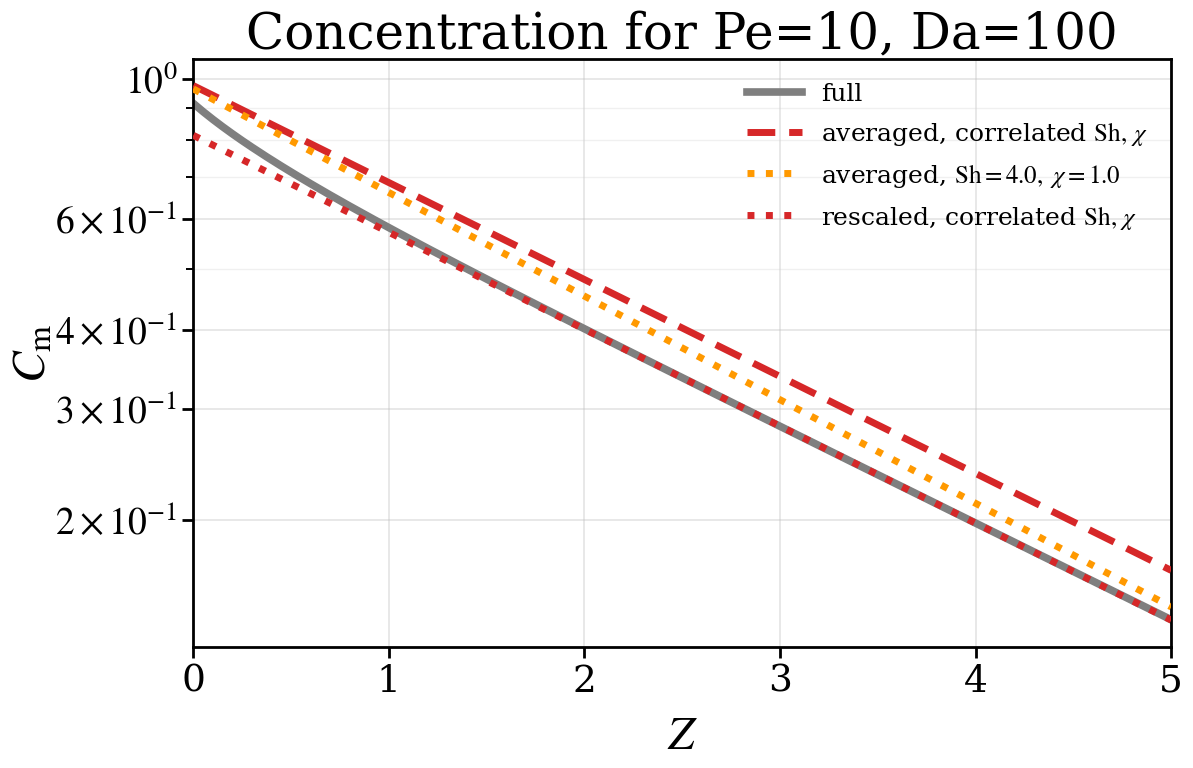

Write Python code to recreate this figure.
#!/usr/bin/env python3
"""Axisymmetric tube solver and reduced-model comparison.

The script solves the steady extended-Graetz problem for Poiseuille flow in a
circular tube with a Robin wall condition, evaluates the updated manuscript
correlations for Sh(Pe, Da) and chi(Pe, Da), and compares the exact dominant
axial decay rate with the decay rate predicted by the correlated closure.

It also fits the downstream multiplicative amplitude factor Gamma defined by

    C_m,full(Z) ~= Gamma * C_m,corr(Z)

in a user-selectable fully developed window. Gamma is obtained as the
geometric mean of C_m,full / C_m,corr in that window, i.e. by least squares in
log concentration. Each run writes four data files (profiles in CSV and
space-delimited txt, parameters/diagnostics in JSON and key=value txt)
and an optional concentration plot (PNG).

Default definitions:
    Pe = u_bar R / D
    Da = k R / D
    Z  = z / R
    Sh = 2 R j_w / [D (C_m - C_w)]

Example:
    python tube_solver.py --Pe 10 --Da 100 --Lambda 5 --output-dir results
"""

from __future__ import annotations

import argparse
import csv
import json
import math
import warnings
from dataclasses import asdict, dataclass
from pathlib import Path
from typing import Any

import matplotlib
import matplotlib.pyplot as plt
import numpy as np
import scipy.sparse as sp
import scipy.sparse.linalg as spla
from scipy.integrate import solve_ivp
from scipy.optimize import root_scalar


# =========================================================
# Plot style
# =========================================================
def configure_plot_style() -> None:
    """Configure the large serif style used by the manuscript figure."""
    matplotlib.rcParams.update(
        {
            "font.family": "serif",
            "font.serif": ["Times New Roman", "Times", "DejaVu Serif"],
            "mathtext.fontset": "stix",
            "font.size": 22,
            "axes.labelsize": 34,
            "axes.titlesize": 36,
            "xtick.labelsize": 27,
            "ytick.labelsize": 27,
            "legend.fontsize": 18,
            "axes.linewidth": 2.0,
            "xtick.direction": "out",
            "ytick.direction": "out",
            "xtick.major.size": 8,
            "ytick.major.size": 8,
            "xtick.minor.size": 5,
            "ytick.minor.size": 5,
            "xtick.major.width": 2.0,
            "ytick.major.width": 2.0,
            "xtick.minor.width": 1.4,
            "ytick.minor.width": 1.4,
        }
    )


# =========================================================
# Updated tube/Poiseuille correlations from Appendix B
# =========================================================
@dataclass(frozen=True)
class TubeCorrelationParameters:
    """Rounded coefficients appearing in the final manuscript."""

    # Low-Pe branch, Sh^0(Da)
    sh_0_da0: float = 6.0
    sh_0_dainf: float = 4.1807
    da_c_0_sh: float = 2.6889

    # High-Pe branch, Sh^inf(Da)
    sh_inf_da0: float = 4.3636  # 48/11 rounded as in Appendix B
    sh_inf_dainf: float = 3.6568
    da_c_inf_sh: float = 1.8848

    # Pe crossover for Sh
    pe_c_da0: float = 0.0108
    pe_c_dainf: float = 0.9727
    da_c_pe_sh: float = 0.5686
    sh_pe_exponent: float = 4.0 / 3.0
    pe_c_da_exponent: float = 2.0 / 3.0

    # Averaging factor chi = C_a/C_m
    chi_0_dainf: float = 0.7229
    da_c_0_chi: float = 2.8168
    chi_inf_dainf: float = 0.7095
    da_c_inf_chi: float = 2.1190
    pe_c_chi: float = 0.6874


TUBE_CORR = TubeCorrelationParameters()


@dataclass(frozen=True)
class TubeCorrelationResult:
    sh_low_pe: float
    sh_high_pe: float
    pe_c_sh: float
    sh: float
    chi_low_pe: float
    chi_high_pe: float
    chi: float


def _positive_inputs(Pe: float, Da: float) -> None:
    # Pe = 0 is physically meaningful (pure diffusion) and is used as such by
    # the eigenvalue sweep scripts, e.g. in check_low_pe_behavior(). It is
    # rejected specifically in solve_axisym_ADR_steady(), where 1/Pe appears
    # directly in the discretization.
    if Pe < 0.0:
        raise ValueError("Pe must be non-negative.")
    if Da < 0.0:
        raise ValueError("Da must be non-negative.")


def validate_correlation_window(Pe: float, Da: float) -> None:
    """Warn when the manuscript correlation is being extrapolated."""
    if not (1.0e-3 <= Pe <= 1.0e3 and 1.0e-3 <= Da <= 1.0e3):
        warnings.warn(
            "The Sh and chi correlations were fitted on "
            "1e-3 <= Pe, Da <= 1e3; this case extrapolates beyond that window.",
            RuntimeWarning,
            stacklevel=2,
        )

    if Pe < 0.1 and Da < Pe**2:
        warnings.warn(
            "This case lies in the singular weak-exchange corner "
            "Da << Pe^2 << 1, which is not resolved by the compact Sh fit.",
            RuntimeWarning,
            stacklevel=2,
        )


def sh_low_pe_tube(Da: float, p: TubeCorrelationParameters = TUBE_CORR) -> float:
    return p.sh_0_dainf + (p.sh_0_da0 - p.sh_0_dainf) / (
        1.0 + Da / p.da_c_0_sh
    )


def sh_high_pe_tube(Da: float, p: TubeCorrelationParameters = TUBE_CORR) -> float:
    return p.sh_inf_dainf + (p.sh_inf_da0 - p.sh_inf_dainf) / (
        1.0 + Da / p.da_c_inf_sh
    )


def pe_c_sh_tube(Da: float, p: TubeCorrelationParameters = TUBE_CORR) -> float:
    return p.pe_c_dainf - (p.pe_c_dainf - p.pe_c_da0) / (
        1.0 + (Da / p.da_c_pe_sh) ** p.pe_c_da_exponent
    )


def sh_fit_tube(Pe: float, Da: float, p: TubeCorrelationParameters = TUBE_CORR) -> float:
    _positive_inputs(Pe, Da)
    sh_0 = sh_low_pe_tube(Da, p)
    sh_inf = sh_high_pe_tube(Da, p)
    pe_c = pe_c_sh_tube(Da, p)
    return sh_inf + (sh_0 - sh_inf) / (
        1.0 + (Pe / pe_c) ** p.sh_pe_exponent
    )


def chi_low_pe_tube(Da: float, p: TubeCorrelationParameters = TUBE_CORR) -> float:
    return p.chi_0_dainf + (1.0 - p.chi_0_dainf) / (
        1.0 + Da / p.da_c_0_chi
    )


def chi_high_pe_tube(Da: float, p: TubeCorrelationParameters = TUBE_CORR) -> float:
    return p.chi_inf_dainf + (1.0 - p.chi_inf_dainf) / (
        1.0 + Da / p.da_c_inf_chi
    )


def chi_fit_tube(Pe: float, Da: float, p: TubeCorrelationParameters = TUBE_CORR) -> float:
    _positive_inputs(Pe, Da)
    chi_0 = chi_low_pe_tube(Da, p)
    chi_inf = chi_high_pe_tube(Da, p)
    return chi_inf + (chi_0 - chi_inf) / (1.0 + Pe / p.pe_c_chi)


def evaluate_tube_correlations(
    Pe: float,
    Da: float,
    p: TubeCorrelationParameters = TUBE_CORR,
) -> TubeCorrelationResult:
    validate_correlation_window(Pe, Da)
    sh_0 = sh_low_pe_tube(Da, p)
    sh_inf = sh_high_pe_tube(Da, p)
    pe_c = pe_c_sh_tube(Da, p)
    sh = sh_inf + (sh_0 - sh_inf) / (
        1.0 + (Pe / pe_c) ** p.sh_pe_exponent
    )
    chi_0 = chi_low_pe_tube(Da, p)
    chi_inf = chi_high_pe_tube(Da, p)
    chi = chi_inf + (chi_0 - chi_inf) / (1.0 + Pe / p.pe_c_chi)
    return TubeCorrelationResult(
        sh_low_pe=sh_0,
        sh_high_pe=sh_inf,
        pe_c_sh=pe_c,
        sh=sh,
        chi_low_pe=chi_0,
        chi_high_pe=chi_inf,
        chi=chi,
    )


# =========================================================
# 2D axisymmetric steady ADR solver
# =========================================================
def solve_axisym_ADR_steady(
    Nz: int = 800,
    Nr: int = 40,
    Lambda: float = 20.0,
    Pe: float = 1.0,
    Da: float = 1.0,
    Cin: float = 1.0,
    inlet_velocity: str = "local",
    advection_scheme: str = "upwind2",
    outlet_bc: str = "mode",
    outlet_lambda: float | None = None,
) -> tuple[np.ndarray, np.ndarray, np.ndarray, np.ndarray]:
    """Solve the steady axisymmetric advection-diffusion problem.

    Dimensionless PDE in Z=z/R and rho=r/R:
        (1/Pe) C_ZZ + (1/Pe) rho^{-1}(rho C_rho)_rho - u_hat C_Z = 0.

    The Robin wall condition is -C_rho(1,Z)=Da C(1,Z).  The default outlet
    condition imposes the exact dominant modal slope, C_Z=lambda_minus C.
    """
    _positive_inputs(Pe, Da)
    if Pe <= 0.0:
        raise ValueError(
            "Pe must be positive for the 2D solver: 1/Pe appears directly in "
            "the discretization (invPe), so Pe = 0 is not representable here "
            "even though it is a physically meaningful limit elsewhere."
        )
    if Nz < 3 or Nr < 2:
        raise ValueError("Require Nz >= 3 and Nr >= 2.")
    if Lambda <= 0.0:
        raise ValueError("Lambda must be positive.")

    invPe = 1.0 / Pe

    z = np.linspace(0.0, Lambda, Nz)
    dz = z[1] - z[0]
    dz2 = dz * dz

    # Cell-centred radial finite-volume grid.
    rf = np.linspace(0.0, 1.0, Nr + 1)
    dr = rf[1] - rf[0]
    r = 0.5 * (rf[:-1] + rf[1:])

    u = 2.0 * (1.0 - r**2)  # mean-normalized Poiseuille profile

    inlet_velocity_lc = inlet_velocity.lower()
    if inlet_velocity_lc == "local":
        U_in = u.copy()
    elif inlet_velocity_lc == "mean":
        U_in = np.ones_like(u)
    else:
        raise ValueError("inlet_velocity must be 'local' or 'mean'.")

    advection_scheme_lc = advection_scheme.lower()
    if advection_scheme_lc not in {"upwind1", "upwind2"}:
        raise ValueError("advection_scheme must be 'upwind1' or 'upwind2'.")

    def idx(i: int, j: int) -> int:
        return j * Nr + i

    n_unknowns = Nr * Nz
    rows: list[int] = []
    cols: list[int] = []
    vals: list[float] = []
    rhs = np.zeros(n_unknowns)

    # Radial operator coefficients.
    a_w = np.zeros(Nr)
    a_p = np.zeros(Nr)
    a_e = np.zeros(Nr)

    for i in range(Nr):
        rc = r[i]
        rw = rf[i]
        re = rf[i + 1]

        if i == 0:
            a_w[i] = 0.0
            a_e[i] = invPe * re / (rc * dr * dr)
            a_p[i] = -a_e[i]
        elif i == Nr - 1:
            a_w[i] = invPe * rw / (rc * dr * dr)
            alpha = Da * dr / 2.0
            wall_sink = invPe * (-2.0 * alpha / (1.0 + alpha)) / (
                rc * dr * dr
            )
            a_e[i] = 0.0
            a_p[i] = -a_w[i] + wall_sink
        else:
            a_w[i] = invPe * rw / (rc * dr * dr)
            a_e[i] = invPe * re / (rc * dr * dr)
            a_p[i] = -(a_w[i] + a_e[i])

    for j in range(Nz):
        for i in range(Nr):
            row = idx(i, j)

            if j == 0:
                # Danckwerts inlet: -(1/Pe) C_Z + U_in C = U_in C_in.
                rows.extend([row, row])
                cols.extend([idx(i, j), idx(i, j + 1)])
                vals.extend([invPe / dz + U_in[i], -invPe / dz])
                rhs[row] = U_in[i] * Cin
                continue

            if j == Nz - 1:
                outlet_bc_lc = outlet_bc.lower()
                if outlet_bc_lc == "neumann":
                    rows.extend([row, row])
                    cols.extend([idx(i, j), idx(i, j - 1)])
                    vals.extend([1.0, -1.0])
                elif outlet_bc_lc == "mode":
                    if outlet_lambda is None:
                        raise ValueError(
                            "outlet_lambda is required when outlet_bc='mode'."
                        )
                    rows.extend([row, row])
                    cols.extend([idx(i, j), idx(i, j - 1)])
                    vals.extend([1.0 / dz - outlet_lambda, -1.0 / dz])
                else:
                    raise ValueError("outlet_bc must be 'mode' or 'neumann'.")
                continue

            # Axial diffusion.
            rows.extend([row, row, row])
            cols.extend([idx(i, j - 1), idx(i, j), idx(i, j + 1)])
            vals.extend([invPe / dz2, -2.0 * invPe / dz2, invPe / dz2])

            # Positive-flow upwind advection.  Second-order backward
            # differencing strongly reduces the artificial axial diffusion in
            # the fitted downstream decay rate; the first interior plane uses
            # first-order upwinding because j-2 is unavailable.
            if advection_scheme_lc == "upwind2" and j >= 2:
                rows.extend([row, row, row])
                cols.extend([idx(i, j), idx(i, j - 1), idx(i, j - 2)])
                vals.extend(
                    [
                        -3.0 * u[i] / (2.0 * dz),
                        2.0 * u[i] / dz,
                        -u[i] / (2.0 * dz),
                    ]
                )
            else:
                rows.extend([row, row])
                cols.extend([idx(i, j), idx(i, j - 1)])
                vals.extend([-u[i] / dz, u[i] / dz])

            # Radial diffusion.
            if i > 0:
                rows.append(row)
                cols.append(idx(i - 1, j))
                vals.append(a_w[i])

            rows.append(row)
            cols.append(idx(i, j))
            vals.append(a_p[i])

            if i < Nr - 1:
                rows.append(row)
                cols.append(idx(i + 1, j))
                vals.append(a_e[i])

    matrix = sp.csr_matrix((vals, (rows, cols)), shape=(n_unknowns, n_unknowns))
    c_flat = spla.spsolve(matrix, rhs)
    c = c_flat.reshape(Nz, Nr).T

    return z, r, c, u


# =========================================================
# Averaged quantities from the 2D solution
# =========================================================
def extract_sh_numbers(
    z: np.ndarray,
    r: np.ndarray,
    C: np.ndarray,
    u: np.ndarray,
    Da: float,
) -> tuple[np.ndarray, ...]:
    """Return C_m, C_a, chi, C_w, wall gradient, and two Sh definitions."""
    del z  # included in the signature for compatibility/readability
    dr = r[1] - r[0]

    numerator = 2.0 * np.sum(u[:, None] * C * r[:, None] * dr, axis=0)
    denominator = 2.0 * np.sum(u * r * dr)
    cm = numerator / denominator

    c_area = 2.0 * np.sum(C * r[:, None] * dr, axis=0)
    chi = c_area / (cm + 1.0e-300)

    alpha = Da * dr / 2.0
    c_wall = C[-1, :] / (1.0 + alpha)
    dcdr_wall = (c_wall - C[-1, :]) / (dr / 2.0)

    # Diameter-based Sherwood numbers, d_h=2R.
    sh_eff = -2.0 * dcdr_wall / (cm + 1.0e-300)
    sh_film = np.full_like(cm, np.nan, dtype=float)
    driving = cm - c_wall
    valid = np.abs(driving) > 1.0e-12
    sh_film[valid] = -2.0 * dcdr_wall[valid] / driving[valid]

    return cm, c_area, chi, c_wall, dcdr_wall, sh_eff, sh_film


# =========================================================
# Averaged 1D model
# =========================================================
def averaged_decay_lambdas(
    Pe: float,
    Da: float,
    Sh: float,
    chi: float,
) -> tuple[float, float, float]:
    """Return K, lambda_minus, and lambda_plus for the averaged equation.

    In Z=z/R, the diameter-based Sh gives
        chi C'' - Pe C' - K C = 0,
        K = 2 Da Sh / (2 Da + Sh).
    The physical downstream decay rate is beta=-lambda_minus > 0.
    """
    _positive_inputs(Pe, Da)
    if Sh <= 0.0 or chi <= 0.0:
        raise ValueError("Sh and chi must be positive.")

    k_eff = 2.0 * Da * Sh / (2.0 * Da + Sh)
    if abs(k_eff) < 1.0e-300:
        return k_eff, 0.0, Pe / chi

    discriminant = math.sqrt(Pe**2 + 4.0 * chi * k_eff)
    lambda_plus = (Pe + discriminant) / (2.0 * chi)
    lambda_minus = (Pe - discriminant) / (2.0 * chi)
    return k_eff, lambda_minus, lambda_plus


def solve_averaged_model_semi_infinite(
    z: np.ndarray,
    Pe: float,
    Da: float,
    Sh: float,
    chi: float,
    Cin: float = 1.0,
) -> tuple[np.ndarray, ...]:
    """Solve the semi-infinite one-mode averaged model with Danckwerts inlet."""
    z = np.asarray(z, dtype=float)
    k_eff, lambda_minus, lambda_plus = averaged_decay_lambdas(Pe, Da, Sh, chi)

    if abs(k_eff) < 1.0e-300:
        cm = Cin * np.ones_like(z)
        c_wall = Sh / (2.0 * Da + Sh) * cm
        c_area = chi * cm
        return cm, c_area, c_wall, k_eff, 0.0, lambda_plus, Cin, 0.0

    denominator = 1.0 - (chi / Pe) * lambda_minus
    amplitude = Cin / denominator
    cm = amplitude * np.exp(lambda_minus * z)
    c_wall = Sh / (2.0 * Da + Sh) * cm
    c_area = chi * cm

    return (
        cm,
        c_area,
        c_wall,
        k_eff,
        lambda_minus,
        lambda_plus,
        amplitude,
        0.0,
    )


# =========================================================
# Exact dominant eigenvalue and eigenfunction
# =========================================================
def velocity_profile_tube(rho: np.ndarray | float) -> np.ndarray:
    rho_arr = np.asarray(rho, dtype=float)
    return 2.0 * (1.0 - rho_arr**2)


def tube_poiseuille_eigen_ode(
    rho: float,
    y: np.ndarray,
    beta: float,
    Pe: float,
) -> list[float]:
    phi, dphi = y
    coefficient = beta**2 + Pe * beta * float(velocity_profile_tube(rho))
    ddphi = -(dphi / rho) - coefficient * phi
    return [dphi, ddphi]


def tube_eigen_initial_conditions(beta: float, Pe: float, rho0: float) -> tuple[float, float]:
    a0 = beta**2 + 2.0 * Pe * beta
    phi0 = 1.0 - 0.25 * a0 * rho0**2
    dphi0 = -0.5 * a0 * rho0
    return phi0, dphi0


def tube_wall_residual(
    beta: float,
    Pe: float,
    Da: float,
    rho0: float = 1.0e-7,
    rtol: float = 1.0e-10,
    atol: float = 1.0e-12,
) -> float:
    if beta <= 0.0:
        return np.nan

    phi0, dphi0 = tube_eigen_initial_conditions(beta, Pe, rho0)
    solution = solve_ivp(
        tube_poiseuille_eigen_ode,
        t_span=(rho0, 1.0),
        y0=[phi0, dphi0],
        args=(beta, Pe),
        method="DOP853",
        rtol=rtol,
        atol=atol,
    )
    if not solution.success:
        raise RuntimeError(f"Eigenfunction ODE solve failed: {solution.message}")

    phi_wall = solution.y[0, -1]
    dphi_wall = solution.y[1, -1]
    return -dphi_wall - Da * phi_wall


def tube_poiseuille_eigen_ode_aug(
    rho: float,
    y: np.ndarray,
    beta: float,
    Pe: float,
) -> list[float]:
    """
    Augmented radial ODE system: adds the cross-sectional integrals.

    y[0] = phi
    y[1] = dphi/drho
    y[2] = Im = 2 int_0^rho s U(s) phi(s) ds
    y[3] = Ia = 2 int_0^rho s phi(s) ds

    Accumulating Im, Ia as extra ODE states (matching
    tube_poiseuille_parallel_fast.py's graetz_ode_tube_aug) avoids the
    quadrature/cancellation bias a post-hoc trapz(phi) integral has at small
    Da, where Cm/Cw - 1 = O(Da) is itself comparable to trapz's own
    discretization error.
    """
    phi, dphi, Im, Ia = y
    U = velocity_profile_tube(rho)
    coefficient = beta**2 + Pe * beta * U
    ddphi = -(dphi / rho) - coefficient * phi
    dIm = 2.0 * rho * U * phi
    dIa = 2.0 * rho * phi
    return [dphi, ddphi, dIm, dIa]


def tube_eigenfunction_with_integrals(
    beta: float,
    Pe: float,
    n_points: int | None = None,
    rho0: float = 1.0e-7,
    rtol: float = 1.0e-10,
    atol: float = 1.0e-12,
) -> tuple[np.ndarray, np.ndarray, np.ndarray, float, float]:
    """Eigenfunction plus accurate cross-sectional integrals Im, Ia.

    If n_points is None, only the endpoint values are returned (rho, phi,
    dphi each of length 2, at rho=0 and rho=1). If n_points is an integer,
    rho, phi, dphi are also sampled at n_points points.

    Returns:
        rho, phi, dphi, Im, Ia
    where
        Im = 2 int_0^1 rho U phi drho = Cm-shape integral (Cm/Cw = Im/phi_wall),
        Ia = 2 int_0^1 rho phi drho = Ca-shape integral.
    """
    phi0, dphi0 = tube_eigen_initial_conditions(beta, Pe, rho0)
    # Small-rho integral contributions (phi is ~constant at 1 there):
    #   Im0 = 2 int_0^rho0 s*U(0)*phi(0) ds = 2 rho0^2 (U(0) = 2)
    #   Ia0 = 2 int_0^rho0 s*phi(0) ds = rho0^2
    Im0 = 2.0 * rho0**2
    Ia0 = rho0**2

    t_eval = None if n_points is None else np.linspace(rho0, 1.0, n_points)

    solution = solve_ivp(
        tube_poiseuille_eigen_ode_aug,
        t_span=(rho0, 1.0),
        y0=[phi0, dphi0, Im0, Ia0],
        t_eval=t_eval,
        args=(beta, Pe),
        method="DOP853",
        rtol=rtol,
        atol=atol,
    )
    if not solution.success:
        raise RuntimeError(f"Eigenfunction ODE solve failed: {solution.message}")

    Im = solution.y[2, -1]
    Ia = solution.y[3, -1]

    if n_points is None:
        rho = np.array([0.0, 1.0])
        phi = np.array([1.0, solution.y[0, -1]])
        dphi = np.array([0.0, solution.y[1, -1]])
    else:
        rho = np.concatenate(([0.0], solution.t))
        phi = np.concatenate(([1.0], solution.y[0]))
        dphi = np.concatenate(([0.0], solution.y[1]))

    return rho, phi, dphi, Im, Ia


def tube_mode_is_physical(beta: float, Pe: float, Da: float, rho0: float = 1.0e-7) -> bool:
    """Physical test for the dominant mode.

    The old absolute condition Cm/Cw > 1 rejects the true mode at very small
    Da, because Cm/Cw - 1 = O(Da) and can come out on either side of 1 from
    roundoff alone. Only clearly negative excess is rejected here, matching
    mode_is_physical() in tube_poiseuille_parallel_fast.py. Cm/Cw itself uses
    the augmented-integral Im (see tube_eigenfunction_with_integrals) rather
    than a post-hoc trapz(phi): at small Da a plain trapz integral is not
    even accurate enough to get the sign of Cm/Cw - 1 right, which made the
    tolerance alone insufficient to fix small-Da failures.
    """
    rho, phi, _, Im, _ = tube_eigenfunction_with_integrals(
        beta,
        Pe,
        n_points=500,
        rho0=rho0,
        rtol=1.0e-9,
        atol=1.0e-11,
    )
    if phi[-1] <= 0.0 or np.min(phi) <= 0.0:
        return False

    cm_over_cw = Im / phi[-1]
    excess = cm_over_cw - 1.0

    # Allow tiny roundoff-scale violations only.
    return bool(excess >= -max(1.0e-12, 1.0e-6 * max(Da, 1.0e-300)))


def find_beta1_tube_poiseuille(
    Pe: float,
    Da: float,
    beta_start: float = 1.0e-12,
    beta_max: float = 50.0,
    growth: float = 1.12,
    rho0: float = 1.0e-7,
    rtol: float = 1.0e-10,
    atol: float = 1.0e-12,
    verbose: bool = False,
) -> float:
    """Find the first positive physical decay rate beta_1."""
    _positive_inputs(Pe, Da)
    if Da == 0.0:
        return 0.0

    def residual(beta: float) -> float:
        return tube_wall_residual(
            beta,
            Pe,
            Da,
            rho0=rho0,
            rtol=rtol,
            atol=atol,
        )

    a = beta_start
    fa = residual(a)

    while a < beta_max:
        b = min(a * growth + 1.0e-15, beta_max)
        fb = residual(b)

        if verbose:
            print(f"scan beta [{a:.5e}, {b:.5e}]: R=[{fa:.5e}, {fb:.5e}]")

        if np.isfinite(fa) and np.isfinite(fb) and fa * fb < 0.0:
            root = root_scalar(
                residual,
                bracket=(a, b),
                method="brentq",
                xtol=1.0e-12,
                rtol=1.0e-12,
            )
            if root.converged and tube_mode_is_physical(root.root, Pe, Da, rho0=rho0):
                return float(root.root)

        a, fa = b, fb

    raise RuntimeError(
        "Could not find the physical beta_1. Increase beta_max or reduce growth."
    )


@dataclass(frozen=True)
class ExactModeProperties:
    beta: float
    sh: float
    chi: float
    cm_shape: float
    c_area_shape: float
    c_wall_shape: float
    wall_flux_shape: float
    identity_residual: float


def exact_mode_properties(Pe: float, Da: float, beta: float) -> ExactModeProperties:
    """Compute exact fully developed Sh and chi from the dominant eigenfunction."""
    _, phi, dphi, cm_shape, c_area_shape = tube_eigenfunction_with_integrals(beta, Pe)
    c_wall_shape = float(phi[-1])
    wall_flux_shape = float(-dphi[-1])

    sh = 2.0 * wall_flux_shape / (cm_shape - c_wall_shape)
    chi = c_area_shape / cm_shape
    k_eff = 2.0 * Da * sh / (2.0 * Da + sh)
    identity_residual = chi * beta**2 + Pe * beta - k_eff

    return ExactModeProperties(
        beta=beta,
        sh=float(sh),
        chi=float(chi),
        cm_shape=float(cm_shape),
        c_area_shape=float(c_area_shape),
        c_wall_shape=c_wall_shape,
        wall_flux_shape=wall_flux_shape,
        identity_residual=float(identity_residual),
    )


# =========================================================
# Downstream fitting and diagnostics
# =========================================================
def local_decay_rate(z: np.ndarray, concentration: np.ndarray) -> np.ndarray:
    log_c = np.log(np.maximum(concentration, 1.0e-300))
    return -np.gradient(log_c, z, edge_order=2)


@dataclass(frozen=True)
class DownstreamFit:
    Gamma: float
    z_min: float
    z_max: float
    n_points: int
    beta_full_profile_fit: float
    amplitude_full_profile_fit: float
    beta_corr_profile_fit: float
    gamma_log_std: float
    log_rmse_unscaled: float
    log_rmse_scaled: float
    mean_abs_rel_error_unscaled: float
    mean_abs_rel_error_scaled: float
    max_abs_rel_error_unscaled: float
    max_abs_rel_error_scaled: float


def fit_downstream_gamma(
    z: np.ndarray,
    cm_full: np.ndarray,
    cm_corr: np.ndarray,
    z_min: float,
    z_max: float,
    cm_min: float = 1.0e-10,
) -> tuple[DownstreamFit, np.ndarray]:
    """Fit Gamma in log space and estimate the downstream slopes.

    Gamma = exp(mean(log(C_full/C_corr))) over the selected window.  This is
    the constant multiplier that minimizes squared log-concentration error.
    """
    if not (0.0 <= z_min < z_max <= float(z[-1]) + 1.0e-12):
        raise ValueError("Require 0 <= z_min < z_max <= Lambda.")

    mask = (
        np.isfinite(cm_full)
        & np.isfinite(cm_corr)
        & (cm_full > cm_min)
        & (cm_corr > cm_min)
        & (z >= z_min)
        & (z <= z_max)
    )
    if np.count_nonzero(mask) < 5:
        raise RuntimeError(
            "Too few valid points in the Gamma fitting window. "
            "Increase Lambda, relax cm_min, or change the fit window."
        )

    z_fit = z[mask]
    log_full = np.log(cm_full[mask])
    log_corr = np.log(cm_corr[mask])
    log_ratio = log_full - log_corr
    log_gamma = float(np.mean(log_ratio))
    gamma = math.exp(log_gamma)

    slope_full, intercept_full = np.polyfit(z_fit, log_full, deg=1)
    slope_corr, _ = np.polyfit(z_fit, log_corr, deg=1)

    scaled = gamma * cm_corr[mask]
    rel_unscaled = (cm_corr[mask] - cm_full[mask]) / cm_full[mask]
    rel_scaled = (scaled - cm_full[mask]) / cm_full[mask]

    fit = DownstreamFit(
        Gamma=gamma,
        z_min=float(z_min),
        z_max=float(z_max),
        n_points=int(np.count_nonzero(mask)),
        beta_full_profile_fit=float(-slope_full),
        amplitude_full_profile_fit=float(math.exp(intercept_full)),
        beta_corr_profile_fit=float(-slope_corr),
        gamma_log_std=float(np.std(log_ratio)),
        log_rmse_unscaled=float(np.sqrt(np.mean((log_corr - log_full) ** 2))),
        log_rmse_scaled=float(
            np.sqrt(np.mean((np.log(scaled) - log_full) ** 2))
        ),
        mean_abs_rel_error_unscaled=float(np.mean(np.abs(rel_unscaled))),
        mean_abs_rel_error_scaled=float(np.mean(np.abs(rel_scaled))),
        max_abs_rel_error_unscaled=float(np.max(np.abs(rel_unscaled))),
        max_abs_rel_error_scaled=float(np.max(np.abs(rel_scaled))),
    )
    return fit, mask


# =========================================================
# Saving helpers
# =========================================================
def _json_safe(value: Any) -> Any:
    if isinstance(value, dict):
        return {str(k): _json_safe(v) for k, v in value.items()}
    if isinstance(value, (list, tuple)):
        return [_json_safe(v) for v in value]
    if isinstance(value, np.ndarray):
        return [_json_safe(v) for v in value.tolist()]
    if isinstance(value, (np.floating, float)):
        x = float(value)
        return x if math.isfinite(x) else None
    if isinstance(value, (np.integer, int)):
        return int(value)
    if isinstance(value, (np.bool_, bool)):
        return bool(value)
    return value


def save_parameters_errors(
    output_dir: Path,
    prefix: str,
    summary: dict[str, Any],
) -> Path:
    """Save all scalar parameters, fitted quantities, and errors in one JSON."""
    path = output_dir / f"{prefix}_parameters_errors.json"
    safe_summary = _json_safe(summary)
    path.write_text(json.dumps(safe_summary, indent=2) + "\n", encoding="utf-8")
    return path


def save_profiles(
    output_dir: Path,
    prefix: str,
    columns: dict[str, np.ndarray],
) -> Path:
    """Save all plotted axial concentration profiles in one CSV file."""
    path = output_dir / f"{prefix}_profiles.csv"
    names = list(columns.keys())
    arrays = [np.asarray(columns[name]) for name in names]
    n = len(arrays[0])
    if any(len(array) != n for array in arrays):
        raise ValueError("All profile arrays must have the same length.")

    with path.open("w", newline="", encoding="utf-8") as handle:
        writer = csv.writer(handle)
        writer.writerow(names)
        for row in zip(*arrays):
            writer.writerow([f"{float(value):.16g}" for value in row])
    return path


def save_profiles_txt(
    output_dir: Path,
    prefix: str,
    columns: dict[str, np.ndarray],
) -> Path:
    """Save all plotted axial concentration profiles as a space-delimited txt file."""
    path = output_dir / f"{prefix}_profiles.txt"
    names = list(columns.keys())
    arrays = [np.asarray(columns[name], dtype=float) for name in names]
    n = len(arrays[0])
    if any(len(array) != n for array in arrays):
        raise ValueError("All profile arrays must have the same length.")

    data = np.column_stack(arrays)
    header = "  ".join(f"{name:>24s}" for name in names)
    np.savetxt(path, data, fmt="%.16e", header=header, comments="# ")
    return path


def _flatten_dict(d: dict[str, Any], prefix: str = "") -> list[tuple[str, Any]]:
    items: list[tuple[str, Any]] = []
    for key, value in d.items():
        full_key = f"{prefix}.{key}" if prefix else key
        if isinstance(value, dict):
            items.extend(_flatten_dict(value, full_key))
        else:
            items.append((full_key, value))
    return items


def save_parameters_txt(
    output_dir: Path,
    prefix: str,
    summary: dict[str, Any],
) -> Path:
    """Save all scalar parameters, fitted quantities, and errors as a txt file."""
    path = output_dir / f"{prefix}_parameters.txt"
    safe_summary = _json_safe(summary)
    lines: list[str] = [f"# tube_solver parameters and diagnostics — {prefix}", ""]
    for key, value in _flatten_dict(safe_summary):
        if isinstance(value, list):
            lines.append(f"{key} = {value}")
        elif isinstance(value, float):
            lines.append(f"{key} = {value:.16g}")
        else:
            lines.append(f"{key} = {value}")
    path.write_text("\n".join(lines) + "\n", encoding="utf-8")
    return path


# =========================================================
# Plotting
# =========================================================
def _reference_log_tick_label(value: float, _position: int) -> str:
    """Format the selected log ticks as in the reference manuscript figure."""
    if np.isclose(value, 1.0):
        return r"$10^{0}$"
    if np.isclose(value, 0.1):
        return r"$10^{-1}$"
    coefficient = value / 0.1
    if np.isclose(coefficient, round(coefficient)):
        coefficient_text = str(int(round(coefficient)))
    else:
        coefficient_text = f"{coefficient:g}"
    return rf"${coefficient_text}\times 10^{{-1}}$"


def _format_num_for_title(value: float) -> str:
    """Format a number with no decimal places if it is a whole number."""
    if float(value).is_integer():
        return str(int(value))
    return f"{value:g}"


def plot_concentration_on_ax(
    ax: plt.Axes,
    z: np.ndarray,
    cm_full: np.ndarray,
    cm_corr: np.ndarray,
    cm_corr_scaled: np.ndarray,
    cm_const: np.ndarray,
    constant_sh: float,
    constant_chi: float,
    y_min: float,
    y_max: float,
    title: str,
    show_xlabel: bool = True,
    show_ylabel: bool = True,
    show_legend: bool = True,
    panel_label: str | None = None,
) -> None:
    """Draw the manuscript-style concentration comparison onto an existing axes.

    Shared by save_concentration_plot() (single-panel CLI runs) and any script
    assembling several cases into one multi-panel figure.
    """
    gray = "#7f7f7f"
    red = "#d62728"
    orange = "#ff9900"

    ax.semilogy(
        z,
        cm_full,
        color=gray,
        lw=5.5,
        ls="-",
        label="full",
        zorder=2,
    )
    ax.semilogy(
        z,
        cm_corr,
        color=red,
        lw=5.0,
        ls=(0, (4.0, 2.0)),
        label=r"averaged, correlated $\mathrm{Sh},\,\chi$",
        zorder=3,
    )
    ax.semilogy(
        z,
        cm_const,
        color=orange,
        lw=5.0,
        ls=":",
        label=(
            rf"averaged, $\mathrm{{Sh}}={constant_sh:.1f},"
            rf"\ \chi={constant_chi:.1f}$"
        ),
        zorder=3,
    )
    ax.semilogy(
        z,
        cm_corr_scaled,
        color=red,
        lw=5.0,
        ls=":",
        label=r"rescaled, correlated $\mathrm{Sh},\,\chi$",
        zorder=4,
    )

    ax.set_xlim(float(z[0]), float(z[-1]))
    if show_xlabel:
        ax.set_xlabel(r"$Z$", labelpad=10)
    if show_ylabel:
        ax.set_ylabel(r"$C_{\mathrm{m}}$", labelpad=0)
    ax.set_title(title, pad=8)

    # Match the labeled logarithmic ticks visible in the reference figure.
    labeled_ticks = [0.1, 0.2, 0.3, 0.4, 0.6, 1.0]
    visible_ticks = [tick for tick in labeled_ticks if y_min <= tick <= y_max]
    if visible_ticks:
        ax.yaxis.set_major_locator(matplotlib.ticker.FixedLocator(visible_ticks))
        ax.yaxis.set_major_formatter(
            matplotlib.ticker.FuncFormatter(_reference_log_tick_label)
        )
    ax.yaxis.set_minor_locator(
        matplotlib.ticker.LogLocator(base=10.0, subs=np.arange(2, 10) * 0.1)
    )
    ax.yaxis.set_minor_formatter(matplotlib.ticker.NullFormatter())

    ax.grid(True, which="major", color="#bfbfbf", alpha=0.38, linewidth=1.3)
    ax.grid(True, which="minor", color="#cfcfcf", alpha=0.30, linewidth=1.0)
    if show_legend:
        ax.legend(
            loc="upper right",
            frameon=False,
            handlelength=2.2,
            handletextpad=0.75,
            borderaxespad=0.55,
            labelspacing=0.55,
        )
    if panel_label:
        ax.text(
            0.03,
            0.96,
            panel_label,
            transform=ax.transAxes,
            fontsize=30,
            fontweight="bold",
            va="top",
            ha="left",
        )


def save_concentration_plot(
    output_dir: Path,
    prefix: str,
    z: np.ndarray,
    cm_full: np.ndarray,
    cm_corr: np.ndarray,
    cm_corr_scaled: np.ndarray,
    cm_const: np.ndarray,
    constant_sh: float,
    constant_chi: float,
    y_min: float,
    y_max: float,
    dpi: int,
    Pe: float,
    Da: float,
) -> tuple[Path, Path]:
    """Save the single publication-style concentration comparison plot."""
    configure_plot_style()

    # 12 x 8 inches at 128 dpi reproduces the 1536 x 1024 reference aspect.
    fig, ax = plt.subplots(figsize=(12.0, 8.0), dpi=dpi)
    fig.subplots_adjust(left=0.16, right=0.975, bottom=0.185, top=0.92)

    plot_concentration_on_ax(
        ax,
        z=z,
        cm_full=cm_full,
        cm_corr=cm_corr,
        cm_corr_scaled=cm_corr_scaled,
        cm_const=cm_const,
        constant_sh=constant_sh,
        constant_chi=constant_chi,
        y_min=y_min,
        y_max=y_max,
        title=(
            f"Concentration for Pe={_format_num_for_title(Pe)}, "
            f"Da={_format_num_for_title(Da)}"
        ),
    )

    png_path = output_dir / f"{prefix}.png"
    pdf_path = output_dir / f"{prefix}.pdf"
    fig.savefig(png_path, dpi=dpi, facecolor="white")
    fig.savefig(pdf_path, facecolor="white")
    plt.close(fig)
    return png_path, pdf_path


# =========================================================
# Case runner
# =========================================================
@dataclass(frozen=True)
class CaseResult:
    """Everything computed for a single (Pe, Da) case, before printing/saving."""

    args: argparse.Namespace
    prefix: str
    nz: int
    corr: TubeCorrelationResult
    exact_mode: ExactModeProperties
    beta_exact: float
    beta_corr: float
    beta_const: float
    beta_rel_error: float
    beta_const_rel_error: float
    z: np.ndarray
    cm_full: np.ndarray
    cm_corr: np.ndarray
    cm_corr_scaled: np.ndarray
    cm_const: np.ndarray
    gamma_fit: DownstreamFit
    gamma_mask: np.ndarray
    decay_comparison: dict[str, float]
    summary: dict[str, Any]


def compute_case(args: argparse.Namespace) -> CaseResult:
    """Solve the 2D problem, evaluate correlations, and fit Gamma for one case.

    Pure computation: no printing, no file output. Shared by run_case() (the
    single-case CLI path) and any script that assembles several cases into
    one figure or report.
    """
    _positive_inputs(args.Pe, args.Da)

    if args.nz is None:
        nz = int(math.ceil(args.Lambda / args.dz)) + 1
    else:
        nz = args.nz

    if nz < 3:
        raise ValueError("The axial grid must contain at least three points.")

    prefix = args.prefix or f"tube_Pe{args.Pe:g}_Da{args.Da:g}"
    prefix = prefix.replace("/", "_").replace(" ", "_")

    corr = evaluate_tube_correlations(args.Pe, args.Da)

    beta_exact = find_beta1_tube_poiseuille(
        Pe=args.Pe,
        Da=args.Da,
        beta_start=args.beta_start,
        beta_max=args.beta_max,
        growth=args.beta_growth,
        verbose=args.verbose_eigen,
    )
    exact_mode = exact_mode_properties(args.Pe, args.Da, beta_exact)

    z, r, C, u = solve_axisym_ADR_steady(
        Nz=nz,
        Nr=args.Nr,
        Lambda=args.Lambda,
        Pe=args.Pe,
        Da=args.Da,
        Cin=args.Cin,
        inlet_velocity=args.inlet_velocity,
        advection_scheme=args.advection_scheme,
        outlet_bc="mode",
        outlet_lambda=-beta_exact,
    )
    cm_full, c_area_full, chi_2d, c_wall_full, dcdr_wall, sh_eff, sh_film = (
        extract_sh_numbers(z, r, C, u, args.Da)
    )

    (
        cm_corr,
        c_area_corr,
        c_wall_corr,
        k_corr,
        lambda_minus_corr,
        lambda_plus_corr,
        amplitude_corr,
        _,
    ) = solve_averaged_model_semi_infinite(
        z=z,
        Pe=args.Pe,
        Da=args.Da,
        Sh=corr.sh,
        chi=corr.chi,
        Cin=args.Cin,
    )
    beta_corr = -lambda_minus_corr

    (
        cm_const,
        _,
        _,
        k_const,
        lambda_minus_const,
        _,
        amplitude_const,
        _,
    ) = solve_averaged_model_semi_infinite(
        z=z,
        Pe=args.Pe,
        Da=args.Da,
        Sh=args.constant_sh,
        chi=args.constant_chi,
        Cin=args.Cin,
    )
    beta_const = -lambda_minus_const

    z_fit_min = args.gamma_zmin_frac * args.Lambda
    z_fit_max = args.gamma_zmax_frac * args.Lambda
    gamma_fit, gamma_mask = fit_downstream_gamma(
        z,
        cm_full,
        cm_corr,
        z_min=z_fit_min,
        z_max=z_fit_max,
        cm_min=args.cm_min,
    )
    cm_corr_scaled = gamma_fit.Gamma * cm_corr

    beta_full_local = local_decay_rate(z, cm_full)
    beta_corr_local = local_decay_rate(z, cm_corr)
    beta_const_local = local_decay_rate(z, cm_const)

    # Exact-vs-correlated decay diagnostics.
    beta_abs_error = beta_corr - beta_exact
    beta_rel_error = beta_abs_error / beta_exact if beta_exact != 0.0 else np.nan
    beta_profile_abs_error = gamma_fit.beta_full_profile_fit - beta_exact
    beta_profile_rel_error = (
        beta_profile_abs_error / beta_exact if beta_exact != 0.0 else np.nan
    )
    beta_const_rel_error = (
        (beta_const - beta_exact) / beta_exact if beta_exact != 0.0 else np.nan
    )
    identity_residual_at_exact_beta = (
        corr.chi * beta_exact**2 + args.Pe * beta_exact - k_corr
    )
    identity_scale = max(abs(k_corr), 1.0e-300)

    # Fully developed values sampled from the 2D solution in the Gamma window.
    sh_2d_fit = float(np.nanmean(sh_film[gamma_mask]))
    chi_2d_fit = float(np.nanmean(chi_2d[gamma_mask]))

    def relative_error(model: np.ndarray, truth: np.ndarray, mask: np.ndarray) -> tuple[float, float]:
        rel = (model[mask] - truth[mask]) / truth[mask]
        return float(np.mean(np.abs(rel))), float(np.max(np.abs(rel)))

    full_positive = np.isfinite(cm_full) & np.isfinite(cm_corr) & (cm_full > args.cm_min)
    mean_corr_all, max_corr_all = relative_error(cm_corr, cm_full, full_positive)
    mean_scaled_all, max_scaled_all = relative_error(cm_corr_scaled, cm_full, full_positive)
    mean_const_all, max_const_all = relative_error(cm_const, cm_full, full_positive)

    decay_comparison = {
        "beta_exact_eigenvalue": beta_exact,
        "beta_correlated_closure": beta_corr,
        "absolute_error_correlated_vs_exact": beta_abs_error,
        "relative_error_correlated_vs_exact": beta_rel_error,
        "beta_full_profile_fit": gamma_fit.beta_full_profile_fit,
        "relative_error_profile_fit_vs_exact": beta_profile_rel_error,
        "beta_constant_closure": beta_const,
        "relative_error_constant_vs_exact": beta_const_rel_error,
        "identity_residual_using_exact_beta_and_correlated_coefficients": (
            identity_residual_at_exact_beta
        ),
        "normalized_identity_residual": identity_residual_at_exact_beta / identity_scale,
    }

    summary: dict[str, Any] = {
        "inputs": {
            "Pe": args.Pe,
            "Da": args.Da,
            "Lambda": args.Lambda,
            "Cin": args.Cin,
            "inlet_velocity": args.inlet_velocity,
            "advection_scheme": args.advection_scheme,
        },
        "grid": {
            "Nz": nz,
            "Nr": args.Nr,
            "dz": float(z[1] - z[0]),
        },
        "correlation_parameters": asdict(TUBE_CORR),
        "correlation_values": asdict(corr),
        "exact_dominant_mode": asdict(exact_mode),
        "decay_rate_comparison": decay_comparison,
        "Gamma_fit": asdict(gamma_fit),
        "averaged_correlated_model": {
            "K": k_corr,
            "lambda_minus": lambda_minus_corr,
            "lambda_plus": lambda_plus_corr,
            "inlet_amplitude": amplitude_corr,
        },
        "constant_model": {
            "Sh": args.constant_sh,
            "chi": args.constant_chi,
            "K": k_const,
            "lambda_minus": lambda_minus_const,
            "inlet_amplitude": amplitude_const,
        },
        "axisymmetric_downstream_values": {
            "Sh_film_mean_in_Gamma_window": sh_2d_fit,
            "chi_mean_in_Gamma_window": chi_2d_fit,
        },
        "correlation_errors_against_exact_mode": {
            "Sh_relative_error": (corr.sh - exact_mode.sh) / exact_mode.sh,
            "chi_absolute_error": corr.chi - exact_mode.chi,
            "chi_relative_error": (corr.chi - exact_mode.chi) / exact_mode.chi,
        },
        "concentration_errors": {
            "unscaled_correlated_full_domain_mean_abs_rel": mean_corr_all,
            "unscaled_correlated_full_domain_max_abs_rel": max_corr_all,
            "scaled_correlated_full_domain_mean_abs_rel": mean_scaled_all,
            "scaled_correlated_full_domain_max_abs_rel": max_scaled_all,
            "constant_full_domain_mean_abs_rel": mean_const_all,
            "constant_full_domain_max_abs_rel": max_const_all,
            "unscaled_correlated_Gamma_window_mean_abs_rel": (
                gamma_fit.mean_abs_rel_error_unscaled
            ),
            "scaled_correlated_Gamma_window_mean_abs_rel": (
                gamma_fit.mean_abs_rel_error_scaled
            ),
            "scaled_correlated_Gamma_window_max_abs_rel": (
                gamma_fit.max_abs_rel_error_scaled
            ),
        },
    }

    return CaseResult(
        args=args,
        prefix=prefix,
        nz=nz,
        corr=corr,
        exact_mode=exact_mode,
        beta_exact=beta_exact,
        beta_corr=beta_corr,
        beta_const=beta_const,
        beta_rel_error=beta_rel_error,
        beta_const_rel_error=beta_const_rel_error,
        z=z,
        cm_full=cm_full,
        cm_corr=cm_corr,
        cm_corr_scaled=cm_corr_scaled,
        cm_const=cm_const,
        gamma_fit=gamma_fit,
        gamma_mask=gamma_mask,
        decay_comparison=decay_comparison,
        summary=summary,
    )


def print_case_report(result: CaseResult) -> None:
    """Print the correlation, decay-rate, and Gamma-fit summary for one case."""
    args = result.args
    print("\nUpdated tube/Poiseuille correlation")
    print(f"  Sh(Pe,Da)                    = {result.corr.sh:.10g}")
    print(f"  chi(Pe,Da)                   = {result.corr.chi:.10g}")
    print(f"  Pe_c(Da)                     = {result.corr.pe_c_sh:.10g}")
    print("\nDominant decay-rate comparison")
    print(f"  beta_exact                   = {result.beta_exact:.10g}")
    print(f"  beta_correlated              = {result.beta_corr:.10g}")
    print(f"  relative difference          = {result.beta_rel_error:.6e}")
    print(
        f"  beta fitted from 2D profile  = {result.gamma_fit.beta_full_profile_fit:.10g}"
    )
    print(
        f"  beta_averaged (Sh={args.constant_sh:g}, chi={args.constant_chi:g}) "
        f"= {result.beta_const:.10g}"
    )
    print(f"  relative difference          = {result.beta_const_rel_error:.6e}")
    print("\nDownstream amplitude fit")
    print(f"  Gamma                        = {result.gamma_fit.Gamma:.10g}")
    print(
        f"  fit window                   = "
        f"[{result.gamma_fit.z_min:.6g}, {result.gamma_fit.z_max:.6g}]"
    )
    print(
        f"  scaled mean abs rel error    = "
        f"{result.gamma_fit.mean_abs_rel_error_scaled:.6e}"
    )


def run_case(args: argparse.Namespace) -> dict[str, Any]:
    """Compute one case, save its outputs, and print its report (CLI path)."""
    output_dir = Path(args.output_dir).expanduser().resolve()
    output_dir.mkdir(parents=True, exist_ok=True)

    result = compute_case(args)

    profile_columns = {
        "Z": result.z,
        "Cm_full": result.cm_full,
        "Cm_averaged_correlated": result.cm_corr,
        "Cm_averaged_constant": result.cm_const,
        "Cm_rescaled_correlated": result.cm_corr_scaled,
    }
    profiles_txt_path = save_profiles_txt(output_dir, result.prefix, profile_columns)
    parameters_txt_path = save_parameters_txt(output_dir, result.prefix, result.summary)

    png_path: Path | None = None
    pdf_path: Path | None = None
    if not args.no_plots:
        png_path, pdf_path = save_concentration_plot(
            output_dir=output_dir,
            prefix=result.prefix,
            z=result.z,
            cm_full=result.cm_full,
            cm_corr=result.cm_corr,
            cm_corr_scaled=result.cm_corr_scaled,
            cm_const=result.cm_const,
            constant_sh=args.constant_sh,
            constant_chi=args.constant_chi,
            y_min=args.plot_ymin,
            y_max=args.plot_ymax,
            dpi=args.plot_dpi,
            Pe=args.Pe,
            Da=args.Da,
        )

    print_case_report(result)
    print("\nSaved files")
    print(f"  {profiles_txt_path}")
    print(f"  {parameters_txt_path}")
    if png_path is not None:
        print(f"  {png_path}")
        print(f"  {pdf_path}")

    if args.show and png_path is not None:
        print("\nPlot was saved; open the PNG file to inspect it.")

    return result.summary


# =========================================================
# Command-line interface
# =========================================================
def build_parser() -> argparse.ArgumentParser:
    parser = argparse.ArgumentParser(
        description=(
            "Solve the circular-tube extended-Graetz problem, evaluate the "
            "updated Sh/chi correlations, fit Gamma, and save decay diagnostics."
        )
    )
    parser.add_argument("--Pe", type=float, default=10.0, help="Pe = u_bar R / D")
    parser.add_argument("--Da", type=float, default=100.0, help="Da = k R / D")
    parser.add_argument("--Lambda", type=float, default=5.0, help="L/R")
    parser.add_argument("--Cin", type=float, default=1.0, help="inlet concentration")
    parser.add_argument("--Nr", type=int, default=50, help="number of radial cells")
    parser.add_argument("--nz", type=int, default=None, help="number of axial nodes")
    parser.add_argument(
        "--dz",
        type=float,
        default=0.025,
        help="target axial spacing if --nz is omitted",
    )
    parser.add_argument(
        "--inlet-velocity",
        choices=("local", "mean"),
        default="local",
        help="velocity used in the Danckwerts inlet condition",
    )
    parser.add_argument(
        "--advection-scheme",
        choices=("upwind1", "upwind2"),
        default="upwind2",
        help="axial advection discretization in the 2D solver",
    )
    parser.add_argument(
        "--gamma-zmin-frac",
        type=float,
        default=0.40,
        help="lower Gamma-fit bound as a fraction of Lambda",
    )
    parser.add_argument(
        "--gamma-zmax-frac",
        type=float,
        default=0.80,
        help="upper Gamma-fit bound as a fraction of Lambda",
    )
    parser.add_argument(
        "--cm-min",
        type=float,
        default=1.0e-10,
        help="minimum concentration retained in downstream fits",
    )
    parser.add_argument(
        "--constant-sh",
        type=float,
        default=4.0,
        help="Sherwood number in the baseline constant closure",
    )
    parser.add_argument(
        "--constant-chi",
        type=float,
        default=1.0,
        help="averaging factor in the baseline constant closure",
    )
    parser.add_argument("--beta-start", type=float, default=1.0e-12)
    parser.add_argument("--beta-max", type=float, default=50.0)
    parser.add_argument("--beta-growth", type=float, default=1.12)
    parser.add_argument("--verbose-eigen", action="store_true")
    parser.add_argument("--output-dir", default="tube_solver_output")
    parser.add_argument("--prefix", default=None)
    parser.add_argument(
        "--plot-ymin",
        type=float,
        default=0.1,
        help="lower logarithmic y limit for the concentration plot",
    )
    parser.add_argument(
        "--plot-ymax",
        type=float,
        default=1.0,
        help="upper logarithmic y limit for the concentration plot",
    )
    parser.add_argument(
        "--plot-dpi",
        type=int,
        default=128,
        help="PNG resolution; 128 gives a 1536 x 1024 image",
    )
    parser.add_argument("--no-plots", action="store_true")
    parser.add_argument("--show", action="store_true")
    return parser


def validate_args(args: argparse.Namespace) -> None:
    """Validate the argument combinations shared by every case runner."""
    if not (0.0 <= args.gamma_zmin_frac < args.gamma_zmax_frac <= 1.0):
        raise ValueError(
            "Require 0 <= gamma-zmin-frac < gamma-zmax-frac <= 1."
        )
    if args.dz <= 0.0:
        raise ValueError("dz must be positive.")
    if args.Nr < 2:
        raise ValueError("Nr must be at least 2.")
    if not (0.0 < args.plot_ymin < args.plot_ymax):
        raise ValueError("Require 0 < plot-ymin < plot-ymax.")
    if args.plot_dpi <= 0:
        raise ValueError("plot-dpi must be positive.")


def main() -> None:
    args = build_parser().parse_args()
    validate_args(args)
    run_case(args)


if __name__ == "__main__":
    main()
